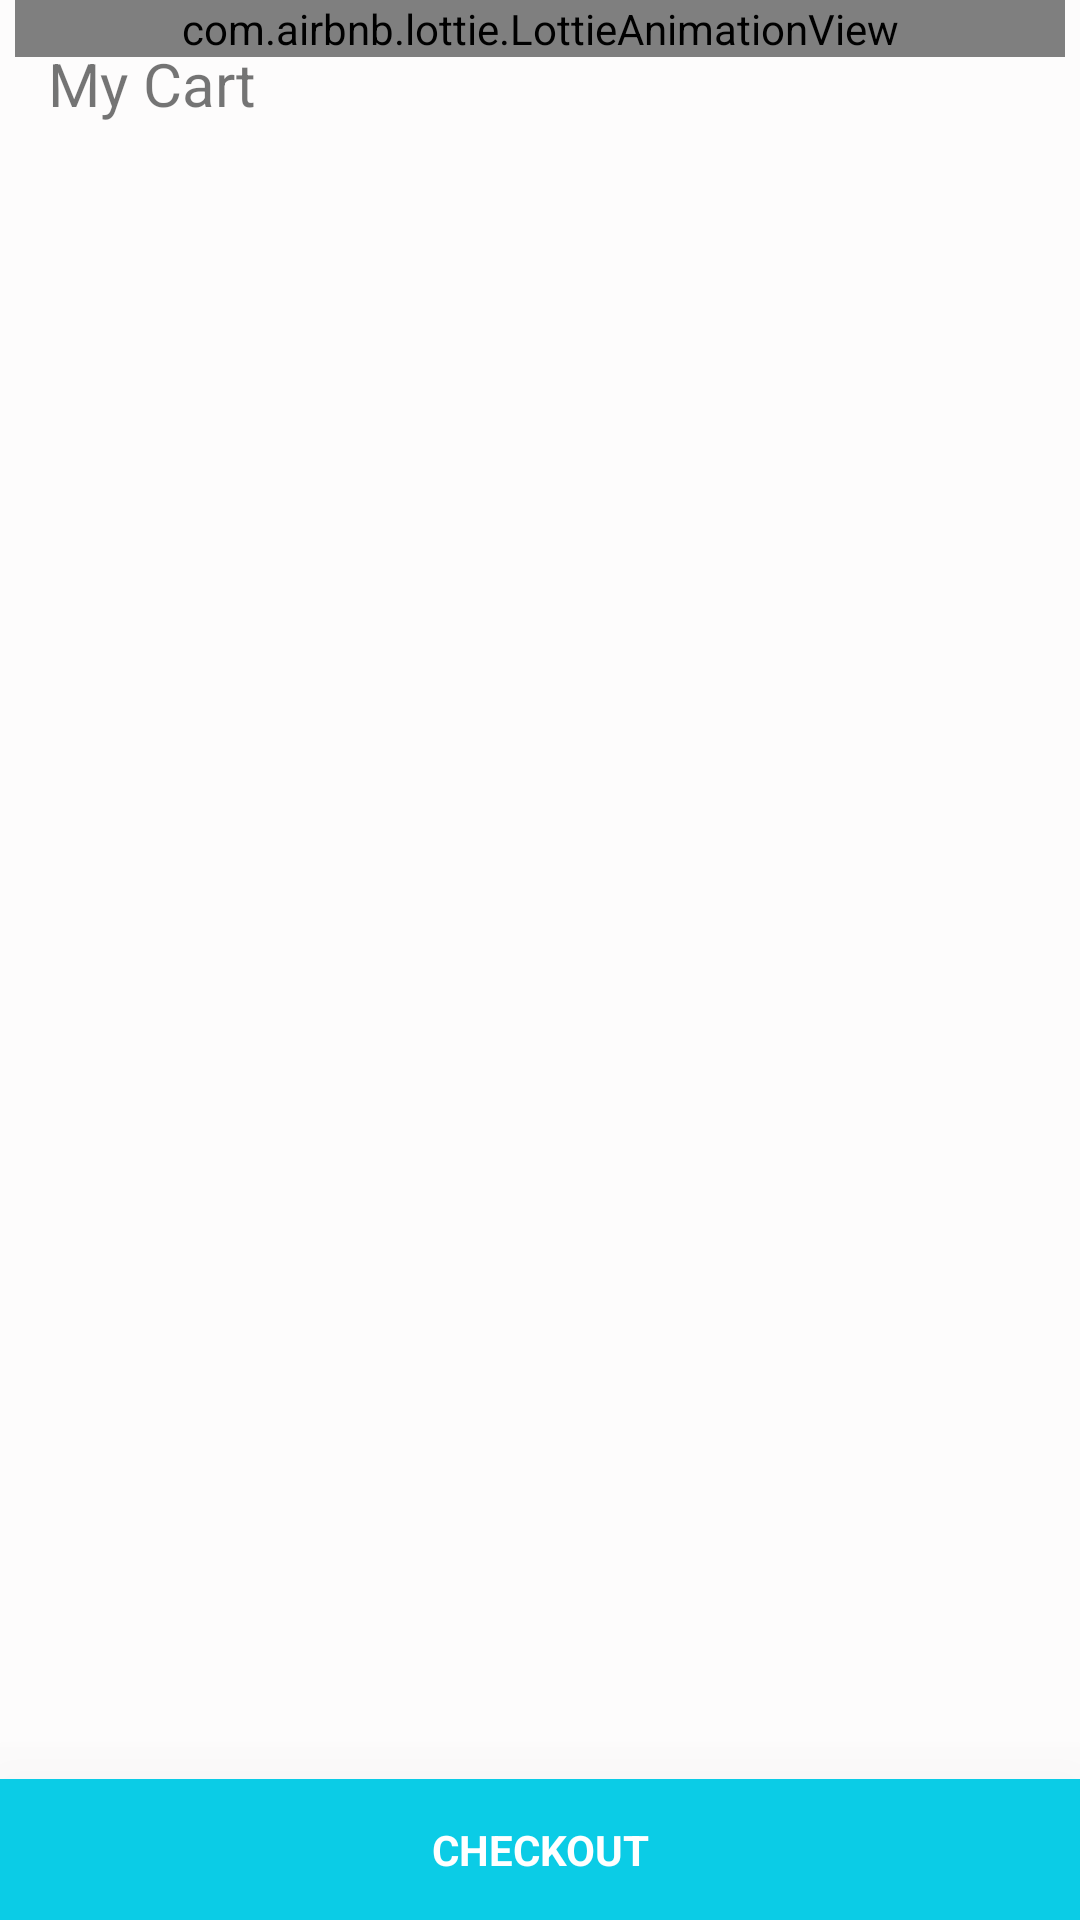

Here is an Android app screen rendered from its layout file. Give the layout XML and the strings, colors and styles it references.
<!-- AndroidManifest.xml: application theme AppTheme -->
<!-- res/layout/activity_cart.xml -->
<?xml version="1.0" encoding="utf-8"?>
<RelativeLayout xmlns:android="http://schemas.android.com/apk/res/android"
    xmlns:app="http://schemas.android.com/apk/res-auto"
    android:orientation="vertical"
    android:id="@+id/stats"
    android:background="@color/colorAccent"
    android:layout_width="match_parent"
    android:layout_height="match_parent">

    <com.google.android.material.appbar.AppBarLayout
        android:id="@+id/toolbarwrap"
        android:layout_width="match_parent"
        android:layout_height="wrap_content">

    <androidx.appcompat.widget.Toolbar
        android:id="@+id/toolbar"
        android:layout_width="match_parent"
        android:layout_height="?attr/actionBarSize"
        app:titleTextColor="#000"
        style="@style/CustomTheme"
        android:background="@color/colorAccent">

        <TextView
            android:layout_width="wrap_content"
            android:layout_height="wrap_content"
            android:textSize="20sp"
            android:text="My Cart"/>


        <LinearLayout
            android:orientation="horizontal"
            android:gravity="right"
            android:layout_width="match_parent"
            android:layout_height="wrap_content">



            <ImageView
                android:id="@+id/view_profile"
                android:layout_width="20dp"
                android:layout_height="20dp"
                android:src="@drawable/profile"
                android:layout_marginLeft="5dp"
                android:layout_marginRight="15dp"
                android:onClick="viewProfile"/>


        </LinearLayout>

    </androidx.appcompat.widget.Toolbar>

    </com.google.android.material.appbar.AppBarLayout>

    <LinearLayout
        android:layout_below="@id/toolbarwrap"
        android:id="@+id/activity_cart_list"
        android:layout_width="match_parent"
        android:layout_height="match_parent"
        android:orientation="vertical"
        android:weightSum="10">

        <FrameLayout
            android:padding="5dp"
            android:layout_marginTop="10dp"
            android:id="@+id/frame_container"
            android:layout_width="match_parent"
            android:layout_height="0dp"
            android:layout_weight="9.5">

            <androidx.recyclerview.widget.RecyclerView
                android:id="@+id/recyclerview"
                android:scrollbars="vertical"
                android:layout_height="match_parent"
                android:layout_width="match_parent"/>

        </FrameLayout>

            <TextView android:id="@+id/text_action_bottom2"
                android:layout_width="match_parent"
                android:layout_height="wrap_content"
                android:layout_weight="0.5"
                android:background="@color/endBlue"
                android:text="CHECKOUT"
                android:elevation="40dp"
                android:textSize="14dp"
                android:textColor="@color/gen_white"
                android:textStyle="bold"
                android:gravity="center"
                android:onClick="checkout"/>

    </LinearLayout>

    <com.airbnb.lottie.LottieAnimationView
        android:id="@+id/tv_no_cards"
        android:layout_width="match_parent"
        android:layout_height="wrap_content"
        app:lottie_fileName="loadinganim.json"
        app:lottie_loop="true"
        android:layout_marginLeft="5dp"
        android:layout_marginRight="5dp"
        app:lottie_autoPlay="true"/>


    <com.airbnb.lottie.LottieAnimationView
        android:id="@+id/emptyBox"
        android:layout_width="match_parent"
        android:layout_height="match_parent"
        android:visibility="gone"
        app:lottie_loop="true"
        app:lottie_autoPlay="true"
        app:lottie_fileName="empty_list.json"
        android:foregroundGravity="center">

    </com.airbnb.lottie.LottieAnimationView>




</RelativeLayout>
<!-- resources referenced by this layout -->
<resources>
  <color name="colorAccent">#FDFCFC</color>
  <color name="endBlue">#0BCCE6</color>
  <color name="gen_white">#FFFFFF</color>
  <style name="CustomTheme" parent="MaterialDrawerTheme">
          
          <item name="colorPrimary">@color/material_drawer_primary</item>
          <item name="colorPrimaryDark">@color/material_drawer_primary_dark</item>
          <item name="colorAccent">@color/material_drawer_accent</item>
          <item name="titleTextColor">@color/md_grey_600</item>
  
          
          <item name="android:textColorSecondary">@android:color/white</item>
          <item name="material_drawer_background">@color/material_drawer_background</item>
          <item name="material_drawer_primary_text">@color/material_drawer_primary_text</item>
          <item name="material_drawer_primary_icon">@color/material_drawer_primary_icon</item>
          <item name="material_drawer_secondary_text">@color/material_drawer_secondary_text</item>
          <item name="material_drawer_hint_text">@color/material_drawer_hint_text</item>
          <item name="material_drawer_divider">@color/material_drawer_divider</item>
          <item name="material_drawer_selected">@color/material_drawer_selected</item>
          <item name="material_drawer_selected_text">@color/material_drawer_selected_text</item>
          <item name="material_drawer_header_selection_text">
              @color/material_drawer_header_selection_text
          </item>
      </style>
  <style name="AppTheme" parent="Theme.AppCompat.Light.NoActionBar">
          
          <item name="colorPrimary">@color/colorPrimary</item>
          <item name="colorPrimaryDark">#8EF3F3</item>
          <item name="colorAccent">@color/green</item>
      </style>
  <color name="colorPrimary">#008577</color>
  <color name="green">#00BFA5</color>
</resources>
